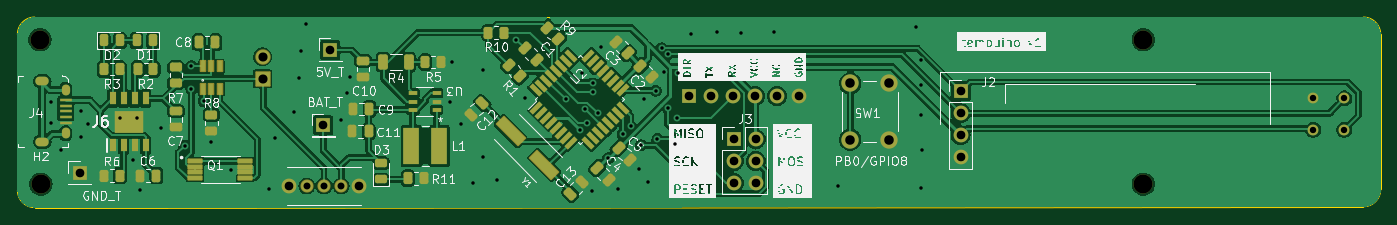
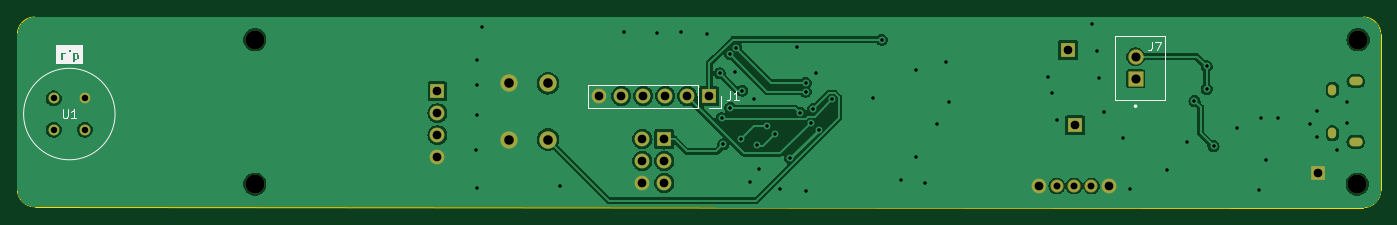
Circuit board: 10 layer files. Board 157.4 x 22.0 mm.
- bottom_copper: Tempuino-B_Cu.gbr (77309 bytes)
- bottom_mask: Tempuino-B_Mask.gbr (2697 bytes)
- paste: Tempuino-B_Paste.gbr (451 bytes)
- bottom_silk: Tempuino-B_Silkscreen.gbr (8501 bytes)
- outline: Tempuino-Edge_Cuts.gbr (975 bytes)
- top_copper: Tempuino-F_Cu.gbr (167690 bytes)
- top_mask: Tempuino-F_Mask.gbr (8721 bytes)
- paste: Tempuino-F_Paste.gbr (6895 bytes)
- top_silk: Tempuino-F_Silkscreen.gbr (150789 bytes)
- drill: Tempuino.drl (2459 bytes)

=== bottom_copper: Tempuino-B_Cu.gbr (77309 bytes, source omitted) ===
=== bottom_mask: Tempuino-B_Mask.gbr (2697 bytes, source withheld) ===
=== paste: Tempuino-B_Paste.gbr ===
%TF.GenerationSoftware,KiCad,Pcbnew,7.0.5*%
%TF.CreationDate,2024-05-20T19:12:35+03:00*%
%TF.ProjectId,Tempuino,54656d70-7569-46e6-9f2e-6b696361645f,rev?*%
%TF.SameCoordinates,Original*%
%TF.FileFunction,Paste,Bot*%
%TF.FilePolarity,Positive*%
%FSLAX46Y46*%
G04 Gerber Fmt 4.6, Leading zero omitted, Abs format (unit mm)*
G04 Created by KiCad (PCBNEW 7.0.5) date 2024-05-20 19:12:35*
%MOMM*%
%LPD*%
G01*
G04 APERTURE LIST*
G04 APERTURE END LIST*
M02*

=== bottom_silk: Tempuino-B_Silkscreen.gbr (8501 bytes, source omitted) ===
=== outline: Tempuino-Edge_Cuts.gbr ===
%TF.GenerationSoftware,KiCad,Pcbnew,7.0.5*%
%TF.CreationDate,2024-05-20T19:12:35+03:00*%
%TF.ProjectId,Tempuino,54656d70-7569-46e6-9f2e-6b696361645f,rev?*%
%TF.SameCoordinates,Original*%
%TF.FileFunction,Profile,NP*%
%FSLAX46Y46*%
G04 Gerber Fmt 4.6, Leading zero omitted, Abs format (unit mm)*
G04 Created by KiCad (PCBNEW 7.0.5) date 2024-05-20 19:12:35*
%MOMM*%
%LPD*%
G01*
G04 APERTURE LIST*
%TA.AperFunction,Profile*%
%ADD10C,0.100000*%
%TD*%
G04 APERTURE END LIST*
D10*
X212500000Y-96800000D02*
G75*
G03*
X214500000Y-94800000I0J2000000D01*
G01*
X214500000Y-76900000D02*
G75*
G03*
X212500000Y-74900000I-2000000J0D01*
G01*
X57100000Y-94900000D02*
G75*
G03*
X59100000Y-96900000I2000000J0D01*
G01*
X59100000Y-74900000D02*
G75*
G03*
X57100000Y-76900000I0J-2000000D01*
G01*
X212500000Y-74900000D02*
X59100000Y-74900000D01*
X214500000Y-94800000D02*
X214500000Y-76900000D01*
X59100000Y-96900000D02*
X212500000Y-96800000D01*
X57100000Y-76900000D02*
X57100000Y-94900000D01*
M02*

=== top_copper: Tempuino-F_Cu.gbr (167690 bytes, source omitted) ===
=== top_mask: Tempuino-F_Mask.gbr (8721 bytes, source omitted) ===
=== paste: Tempuino-F_Paste.gbr (6895 bytes, source omitted) ===
=== top_silk: Tempuino-F_Silkscreen.gbr (150789 bytes, source omitted) ===
=== drill: Tempuino.drl ===
M48
; DRILL file {KiCad 7.0.5} date Mon May 20 19:12:31 2024
; FORMAT={-:-/ absolute / metric / decimal}
; #@! TF.CreationDate,2024-05-20T19:12:31+03:00
; #@! TF.GenerationSoftware,Kicad,Pcbnew,7.0.5
; #@! TF.FileFunction,MixedPlating,1,2
FMAT,2
METRIC
; #@! TA.AperFunction,Plated,PTH,ViaDrill
T1C0.400
; #@! TA.AperFunction,Plated,PTH,ComponentDrill
T2C0.500
; #@! TA.AperFunction,Plated,PTH,ComponentDrill
T3C0.550
; #@! TA.AperFunction,Plated,PTH,ComponentDrill
T4C0.737
; #@! TA.AperFunction,Plated,PTH,ComponentDrill
T5C0.800
; #@! TA.AperFunction,Plated,PTH,ComponentDrill
T6C1.000
; #@! TA.AperFunction,Plated,PTH,ComponentDrill
T7C1.050
; #@! TA.AperFunction,Plated,PTH,ComponentDrill
T8C1.100
; #@! TA.AperFunction,NonPlated,NPTH,ComponentDrill
T9C2.200
%
G90
G05
T1
X61.0Y-84.7
X61.0Y-87.1
X62.1Y-90.2
X64.4Y-85.8
X64.4Y-88.7
X65.3Y-87.2
X69.0Y-86.5
X70.4Y-91.4
X70.9Y-86.5
X71.2Y-94.9
X73.7Y-87.7
X76.4Y-89.8
X77.2Y-80.6
X77.2Y-83.2
X78.6Y-84.6
X79.5Y-89.3
X81.8Y-92.5
X86.1Y-94.7
X86.8Y-88.9
X89.0Y-85.9
X89.6Y-81.9
X89.8Y-78.8
X90.4Y-75.7
X94.5Y-86.8
X95.1Y-83.7
X95.5Y-81.8
X107.0Y-84.7
X107.3Y-80.1
X108.3Y-87.2
X109.7Y-94.1
X110.8Y-81.0
X110.8Y-91.0
X112.5Y-93.7
X114.7Y-77.5
X115.7Y-84.3
X120.4Y-84.4
X122.0Y-87.9
X122.3Y-81.4
X122.6Y-85.5
X122.9Y-87.1
X123.4Y-95.0
X123.5Y-82.5
X123.5Y-83.5
X124.1Y-86.0
X124.5Y-78.4
X125.3Y-91.2
X126.4Y-94.7
X127.0Y-88.4
X127.9Y-87.5
X128.9Y-92.4
X129.1Y-89.7
X129.4Y-84.4
X129.9Y-94.0
X130.8Y-83.4
X131.0Y-89.0
X131.5Y-78.5
X131.7Y-81.2
X132.2Y-85.4
X132.207Y-79.207
X133.0Y-89.6
X133.2Y-86.6
X133.4Y-81.4
X134.9Y-76.8
X137.9Y-76.6
X140.7Y-76.7
X144.5Y-76.6
X151.9Y-94.4
X160.9Y-76.1
X161.4Y-79.9
X161.4Y-82.7
X161.4Y-86.2
X161.4Y-94.6
X161.5Y-90.3
T4
X206.708Y-84.3
X206.708Y-87.892
X210.3Y-84.3
X210.3Y-87.892
T5
X90.5Y-94.4
X92.5Y-94.4
X94.5Y-94.4
T6
X64.3Y-92.9
X88.5Y-94.4
X92.4Y-87.4
X93.2Y-78.7
X96.5Y-94.4
X134.64Y-84.025
X137.18Y-84.025
X139.72Y-84.025
X139.825Y-88.975
X139.825Y-91.515
X139.825Y-94.055
X142.26Y-84.025
X142.365Y-88.975
X142.365Y-91.515
X142.365Y-94.055
X144.8Y-84.025
X147.34Y-84.025
X166.0Y-83.46
X166.0Y-86.0
X166.0Y-88.54
X166.0Y-91.08
T7
X85.4Y-79.5
X85.4Y-82.0
T8
X153.25Y-82.55
X153.25Y-89.05
X157.75Y-82.55
X157.75Y-89.05
T9
X59.7Y-77.5
X59.8Y-94.2
X187.1Y-77.5
X187.1Y-94.2
T2
G00X60.3Y-82.3
M15
G01X59.65Y-82.3
M16
G05
G00X60.3Y-89.3
M15
G01X59.65Y-89.3
M16
G05
T3
G00X62.675Y-83.15
M15
G01X62.675Y-83.45
M16
G05
G00X62.675Y-88.15
M15
G01X62.675Y-88.45
M16
G05
T0
M30

